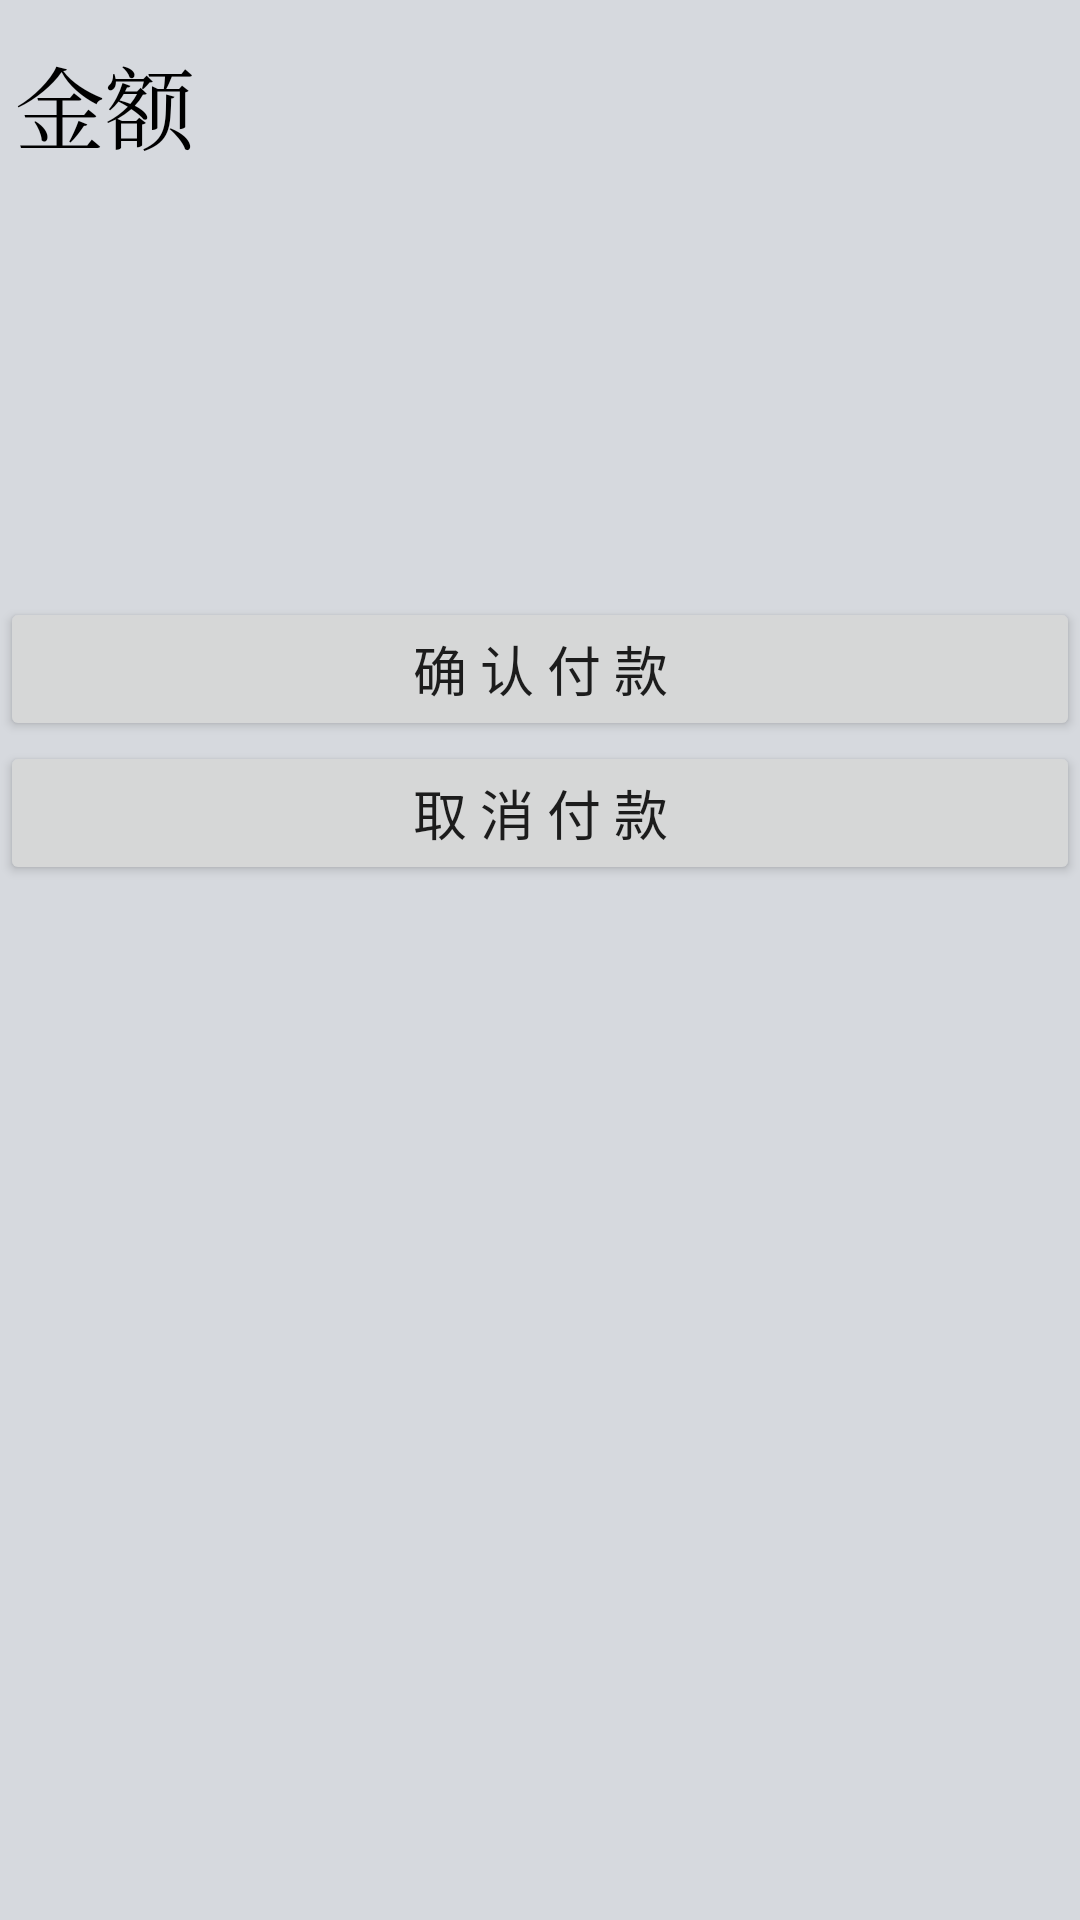

Write the Android layout XML for this screen, with the resource values it uses.
<!-- AndroidManifest.xml: fallback theme Theme.MaterialComponents.DayNight.NoActionBar -->
<!-- res/layout/confirm.xml -->
<?xml version="1.0" encoding="utf-8"?>
<LinearLayout xmlns:android="http://schemas.android.com/apk/res/android"
    android:orientation="vertical"
    android:layout_width="fill_parent"
    android:layout_height="fill_parent"
    android:weightSum="1" style="@style/Main">
<LinearLayout android:layout_height="wrap_content" android:layout_width="fill_parent" android:orientation="horizontal">
    <TextView android:id="@+id/display"  style="@style/TextView" android:layout_height="wrap_content" android:layout_marginTop="5dp" android:textSize="30dp" android:typeface="serif" android:layout_width="wrap_content" android:text="@string/moneyLabel" android:layout_weight="0.09"></TextView>
	
	<RelativeLayout android:id="@+id/RelativeLayoutl" android:layout_height="199dp" android:layout_width="248dp">
		<TextView android:layout_width="wrap_content"  style="@style/TextView" android:layout_height="fill_parent" android:textStyle="bold" android:id="@+id/DataLabel" android:layout_centerVertical="true" android:layout_alignParentRight="true" android:layout_marginTop="5dp" android:textSize="40dp" android:typeface="serif"></TextView>
	</RelativeLayout>
</LinearLayout> 
<Button android:layout_height="wrap_content" style="@style/Button" android:layout_width="fill_parent" android:text="@string/confirm" android:id="@+id/confirmBtn"></Button>
<Button android:layout_height="wrap_content" style="@style/Button" android:layout_width="fill_parent" android:text="@string/cancelPay" android:id="@+id/demodulateBtn"></Button>
</LinearLayout>
<!-- resources referenced by this layout -->
<resources>
  <string name="cancelPay">取  消  付  款</string>
  <string name="confirm">确  认  付  款</string>
  <string name="moneyLabel">金额</string>
  <style name="Button">
          <item name="android:layout_width">fill_parent</item>
          <item name="android:layout_height">wrap_content</item>
          <item name="android:textSize">18sp</item>
      </style>
  <style name="Main">
      	<item name="android:layout_width">fill_parent</item>
          <item name="android:layout_height">fill_parent</item>
          <item name="android:orientation">vertical</item>
          <item name="android:background">@color/Beige</item>
      </style>
  <style name="TextView">
          <item name="android:layout_width">fill_parent</item>
          <item name="android:layout_height">wrap_content</item>
          <item name="android:textColor">@color/Black</item>
          <item name="android:textSize">15sp</item>
           <item name="android:paddingLeft">5sp</item>
      </style>
  <color name="Beige">#D6D9DE</color>
  <color name="Black">#000000</color>
</resources>
